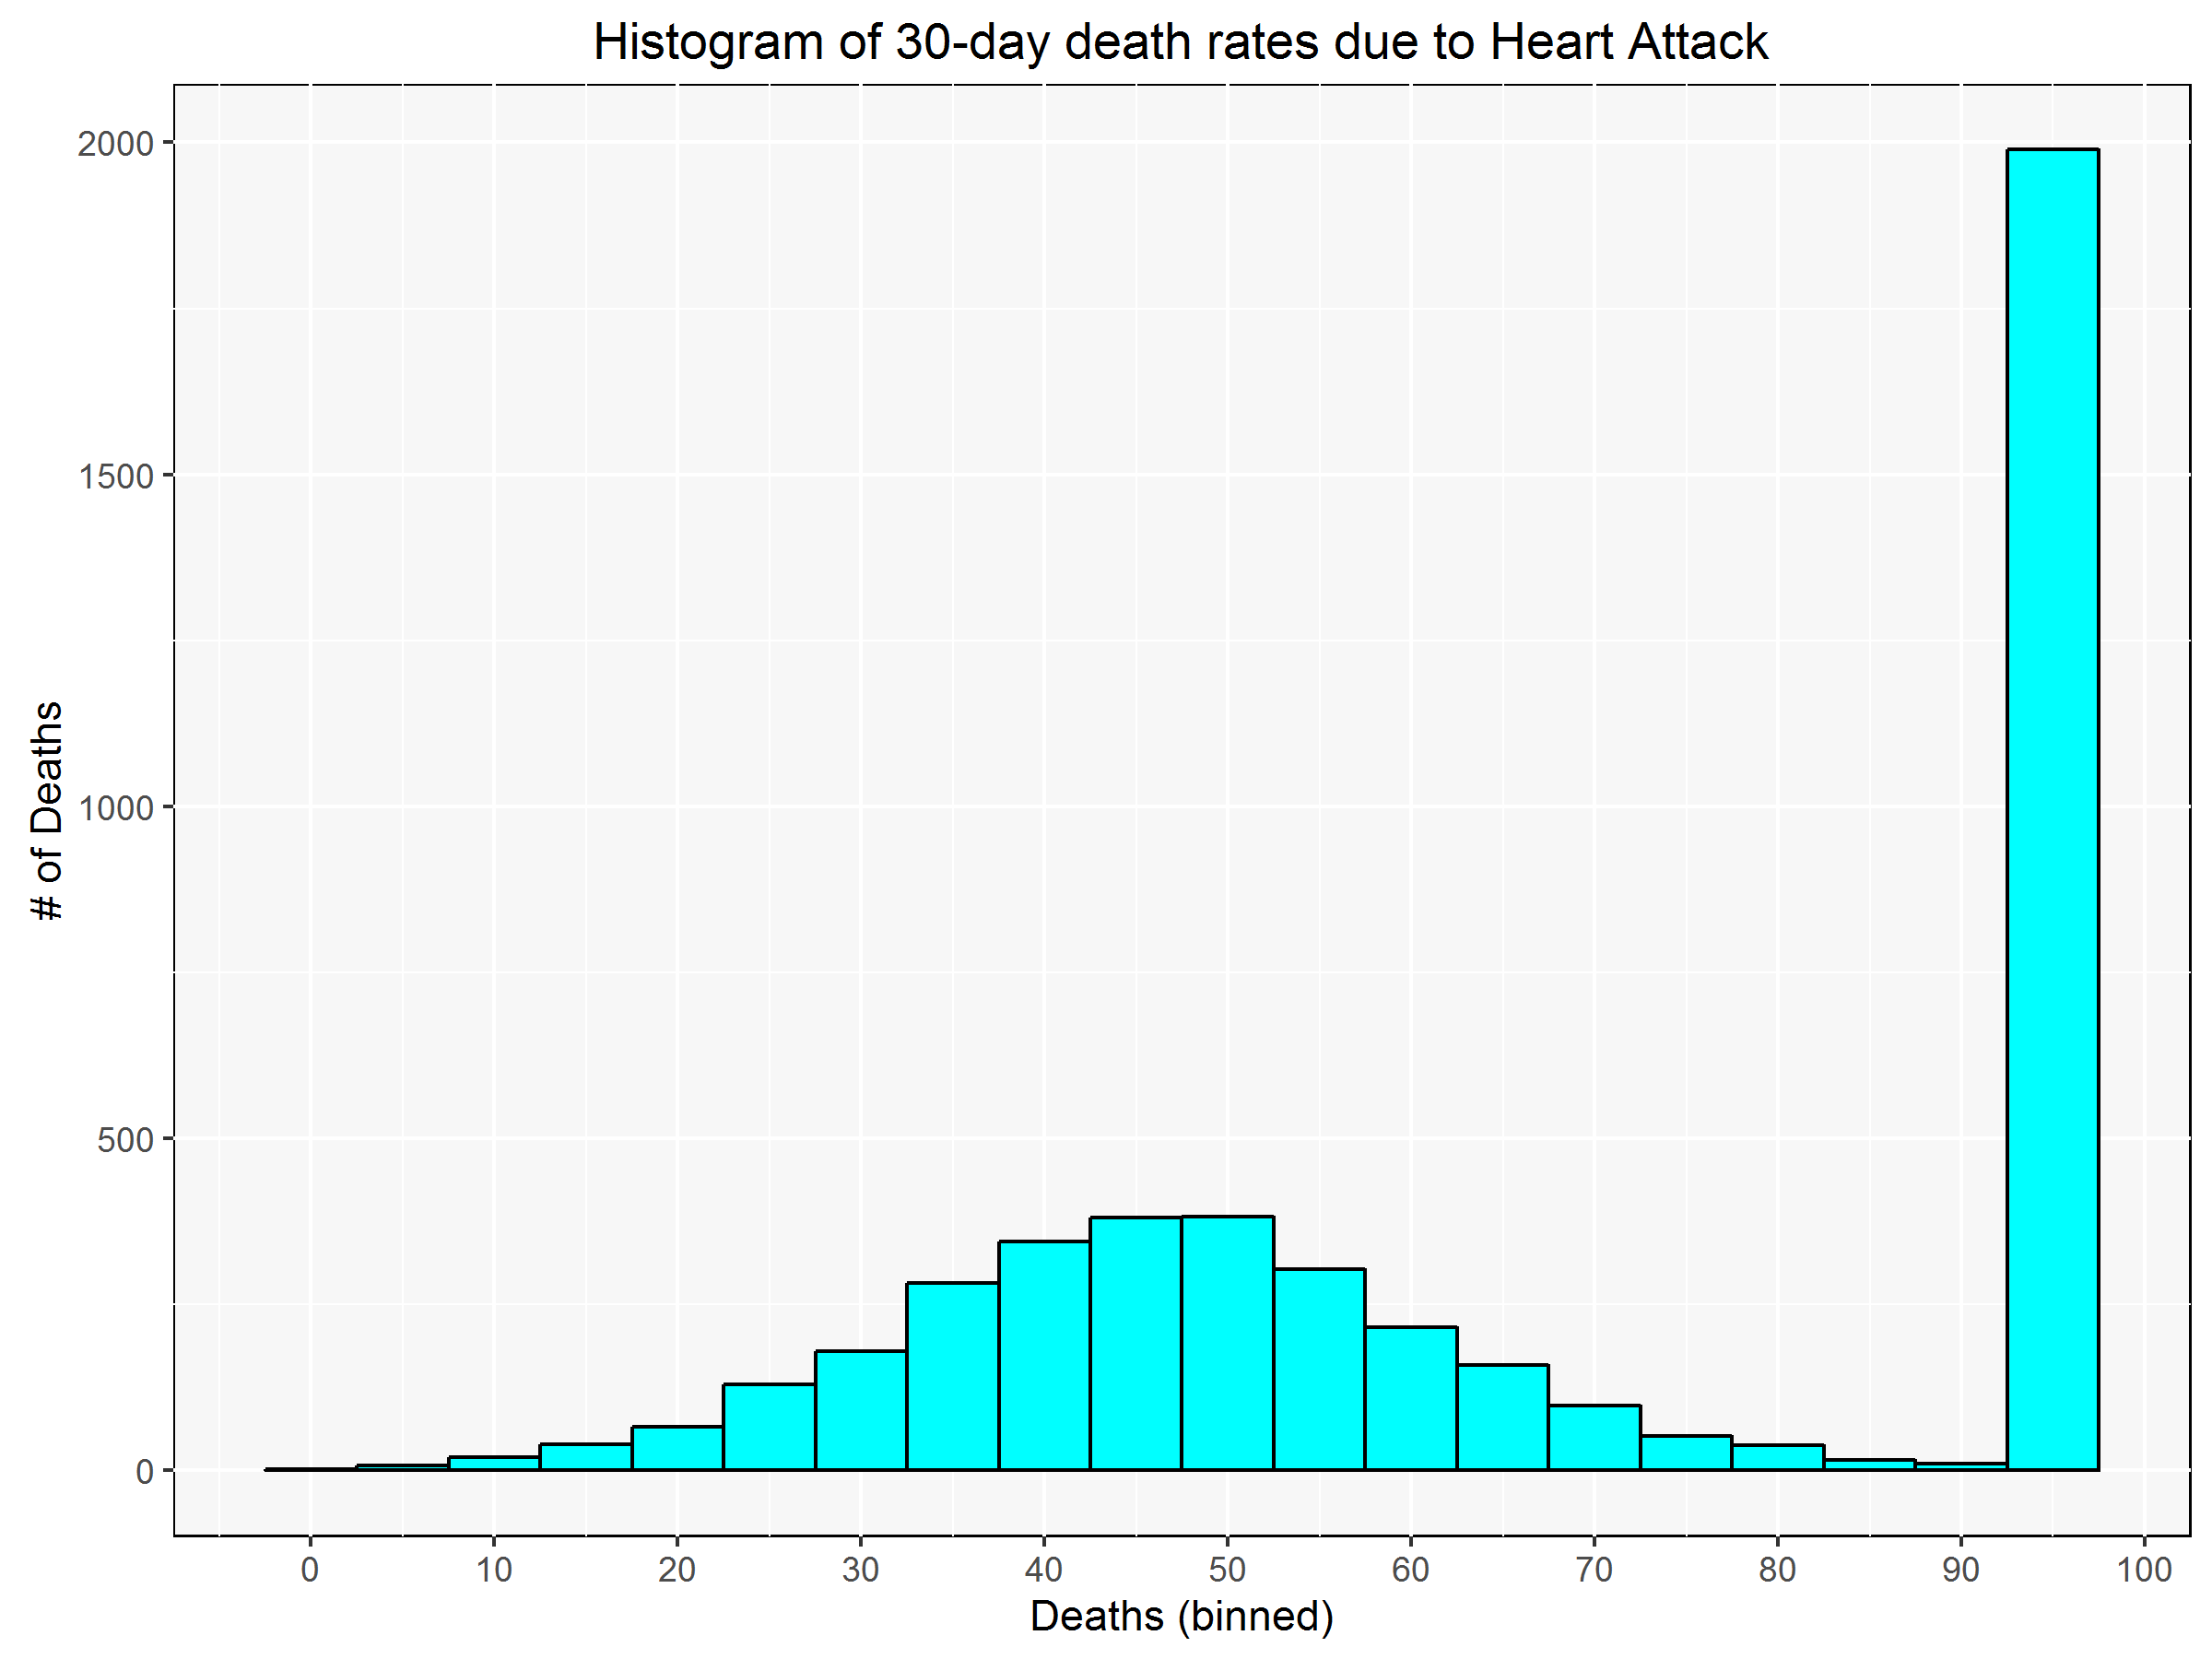

Write R code to recreate this figure.
## Read in the data

outcome_dat<-read.csv("outcome-of-care-measures.csv", header = TRUE)

outcome_heartattack <- data.frame(as.double(outcome_dat$Hospital.30.Day.Death..Mortality..Rates.from.Heart.Attack))
outcome_heartattack[outcome_heartattack == "Not Available"] <- NA
outcome_heartattack <- outcome_heartattack[complete.cases(outcome_heartattack),]
outcome_heartattack <- data.frame(as.double(outcome_heartattack))
names(outcome_heartattack)<-c("Deaths")

## Let's over achieve and use ggplot2 because the regular plots in R aren't so fancy. Refer to the ggplot2 
## documentation to understand how building plots works.

library(ggplot2)

object <- ggplot(data = outcome_heartattack, aes(x = Deaths))

hist <- geom_histogram(binwidth = 5, colour = "black", fill = "cyan")

axislabs <- labs(title = "Histogram of 30-day death rates due to Heart Attack",  y = "# of Deaths", x = "Deaths (binned)") 

theme <- theme(panel.background = element_rect(colour = "black", fill = "gray97"))

scale_x <- scale_x_continuous(breaks = seq(0, 100, by = 10))

# Put all the ggplot pieces together

histogram<-object + hist + axislabs + theme + scale_x

# Save the plot

ggsave("histogram.png", plot = histogram , width = 8, height = 6)
